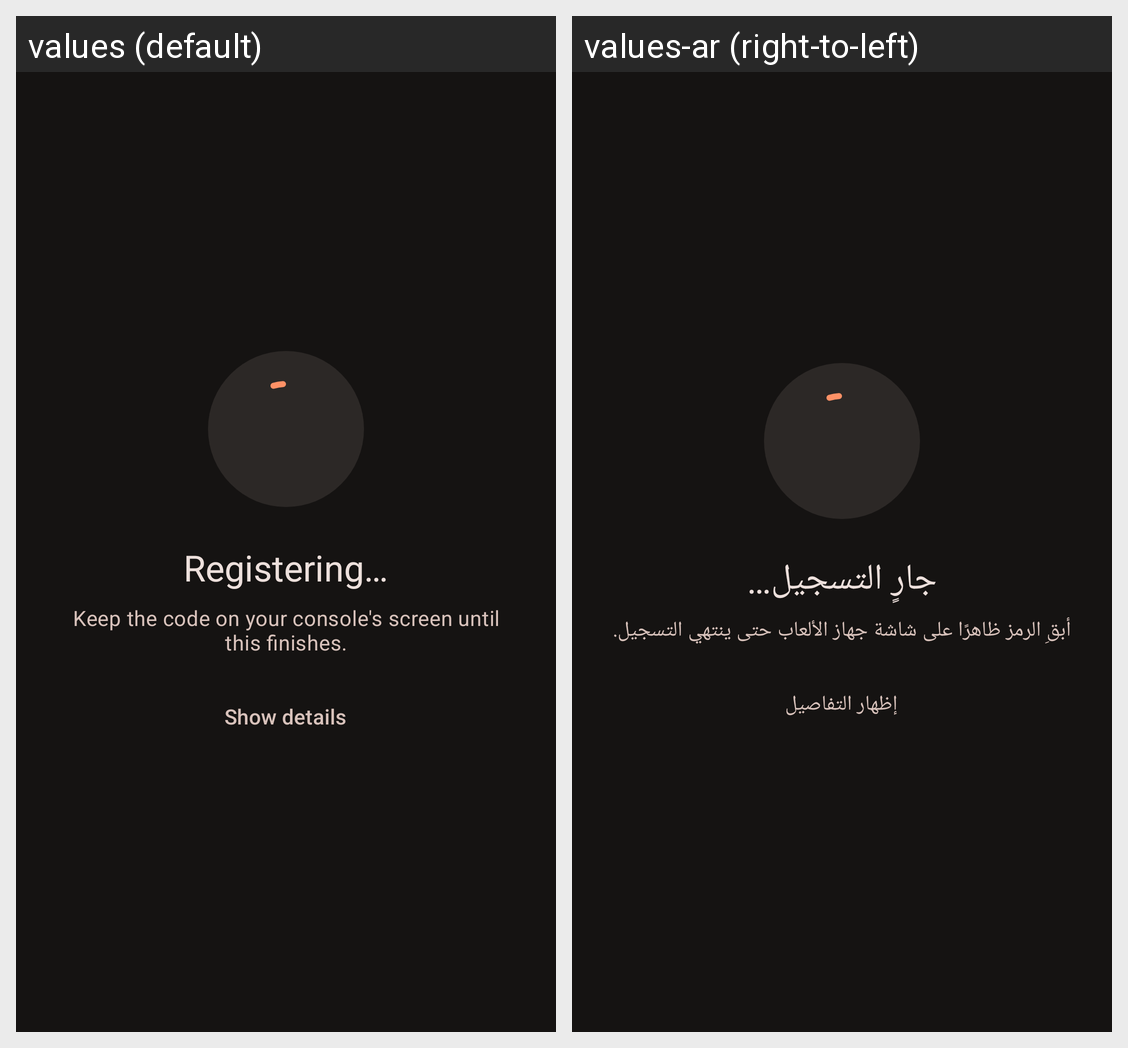

Translations of the strings shown on this Android screen, per locale in the grid:
Android screen res/layout/activity_regist_execute.xml rendered under 2 locales, left to right: values (default), values-ar (right-to-left). Device: Nexus 5 (rendered at 1080×1920; each locale shown at half size, 540×960, under a caption strip naming it); theme MageTheme.
Strings drawn on this screen, with the default value and each locale's value (text and hints the layout hard-codes, and strings that could not be matched under every locale, appear in the picture but are not listed):

regist_running_title
  values: Registering…
  values-ar: جارٍ التسجيل…

regist_running_info
  values: Keep the code on your console's screen until this finishes.
  values-ar: أبقِ الرمز ظاهرًا على شاشة جهاز الألعاب حتى ينتهي التسجيل.

action_show_details
  values: Show details
  values-ar: إظهار التفاصيل
